Run: headless pygame with SDL's dummy video driver; simulated clock (each Clock.tick advances the game by its frame time, no real sleeping); random seed 0; keys injected as events and as key.get_pressed() state; no mouse input.
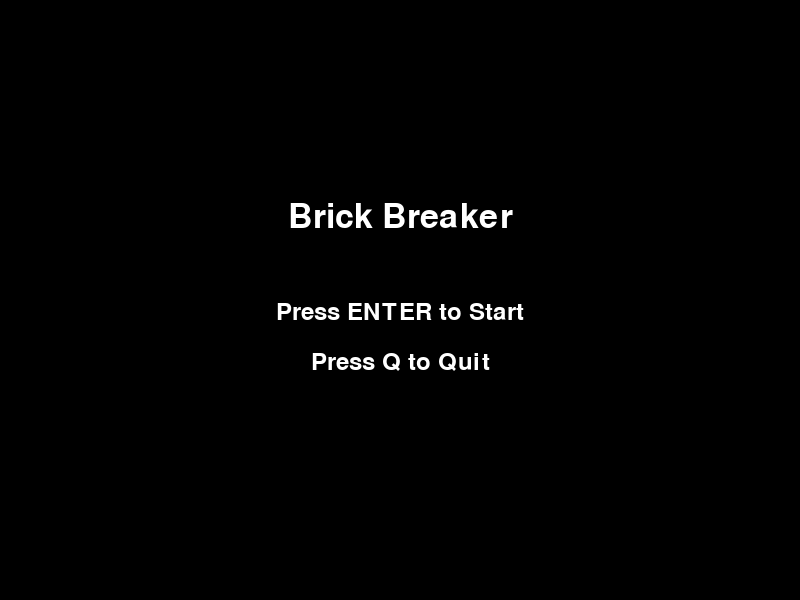
Frame 1 of 4 · flips 1–60 · no input
Frame 2 of 4 · flips 61–180 · tapped SPACE, RETURN · held RIGHT (→), D · screen unchanged from frame 1, image omitted
Frame 3 of 4 · flips 181–300 · held DOWN (↓), S · screen unchanged from frame 2, image omitted
Frame 4 of 4 · flips 301–420 · held LEFT (←), A, UP (↑), W · screen unchanged from frame 3, image omitted

The pygame program that drew these frames:

import pygame
import sys
import time

# Initialize Pygame
pygame.init()

# Screen dimensions
SCREEN_WIDTH = 800
SCREEN_HEIGHT = 600
screen = pygame.display.set_mode((SCREEN_WIDTH, SCREEN_HEIGHT))
pygame.display.set_caption("Brick Breaker")

# Colors
WHITE = (255, 255, 255)
BLACK = (0, 0, 0)
RED = (255, 0, 0)
BLUE = (0, 0, 255)
GREEN = (0, 255, 0)

# Font for score and levels
font = pygame.font.Font(None, 50)
small_font = pygame.font.Font(None, 36)

# Game states
game_state = "menu"  # "menu", "game", or "level_complete"

# Paddle properties
PADDLE_WIDTH = 100
PADDLE_HEIGHT = 10
PADDLE_SPEED = 5

# Ball properties
BALL_RADIUS = 8

# Brick properties
BRICK_WIDTH = 75
BRICK_HEIGHT = 20
BRICK_SPACING = 10

# Clock for controlling the frame rate
clock = pygame.time.Clock()

# Variables for game levels
current_level = 1
max_levels = 5

# Function to create bricks for the current level
def create_bricks(level):
    bricks = []
    rows = 3 + level  # Increase rows as the level increases
    columns = 8
    for row in range(rows):
        for col in range(columns):
            brick_x = col * (BRICK_WIDTH + BRICK_SPACING) + BRICK_SPACING
            brick_y = row * (BRICK_HEIGHT + BRICK_SPACING) + BRICK_SPACING
            brick = pygame.Rect(brick_x, brick_y, BRICK_WIDTH, BRICK_HEIGHT)
            bricks.append(brick)
    return bricks

# Function to reset game variables for a new level
def reset_game(level):
    global paddle_x, paddle_y, ball_x, ball_y, ball_dx, ball_dy, brick_list, score
    paddle_x = (SCREEN_WIDTH - PADDLE_WIDTH) // 2
    paddle_y = SCREEN_HEIGHT - 50
    ball_x = SCREEN_WIDTH // 2
    ball_y = SCREEN_HEIGHT // 2
    ball_dx = 4 + level  # Increase ball speed with levels
    ball_dy = -4 - level
    brick_list = create_bricks(level)

# Initialize game variables
score = 0
reset_game(current_level)

# Main loop
while True:
    for event in pygame.event.get():
        if event.type == pygame.QUIT:
            pygame.quit()
            sys.exit()

    # Handle menu state
    if game_state == "menu":
        # Draw menu
        screen.fill(BLACK)
        title_text = font.render("Brick Breaker", True, WHITE)
        start_text = small_font.render("Press ENTER to Start", True, WHITE)
        quit_text = small_font.render("Press Q to Quit", True, WHITE)
        screen.blit(title_text, (SCREEN_WIDTH // 2 - title_text.get_width() // 2, 200))
        screen.blit(start_text, (SCREEN_WIDTH // 2 - start_text.get_width() // 2, 300))
        screen.blit(quit_text, (SCREEN_WIDTH // 2 - quit_text.get_width() // 2, 350))
        pygame.display.flip()

        # Menu controls
        keys = pygame.key.get_pressed()
        if keys[pygame.K_RETURN]:  # Enter key to start
            game_state = "game"
        if keys[pygame.K_q]:  # Q key to quit
            pygame.quit()
            sys.exit()

    # Handle game state
    elif game_state == "game":
        # Key controls for the paddle
        keys = pygame.key.get_pressed()
        if keys[pygame.K_LEFT] and paddle_x > 0:
            paddle_x -= PADDLE_SPEED
        if keys[pygame.K_RIGHT] and paddle_x < SCREEN_WIDTH - PADDLE_WIDTH:
            paddle_x += PADDLE_SPEED
        if keys[pygame.K_ESCAPE]:  # Escape key to return to menu
            game_state = "menu"
            current_level = 1
            reset_game(current_level)

        # Update ball position
        ball_x += ball_dx
        ball_y += ball_dy

        # Ball collision with walls
        if ball_x - BALL_RADIUS <= 0 or ball_x + BALL_RADIUS >= SCREEN_WIDTH:
            ball_dx = -ball_dx
        if ball_y - BALL_RADIUS <= 0:
            ball_dy = -ball_dy

        # Ball collision with paddle
        if (
            paddle_y <= ball_y + BALL_RADIUS <= paddle_y + PADDLE_HEIGHT
            and paddle_x <= ball_x <= paddle_x + PADDLE_WIDTH
        ):
            ball_dy = -ball_dy

        # Ball collision with bricks
        for brick in brick_list[:]:
            if brick.collidepoint(ball_x, ball_y):
                brick_list.remove(brick)
                ball_dy = -ball_dy
                score += 10  # Increment score by 10 points
                break

        # Check if all bricks are destroyed
        if not brick_list:
            if current_level < max_levels:
                current_level += 1
                game_state = "level_complete"
            else:
                print("You Won!")
                pygame.quit()
                sys.exit()

        # Ball falls below the paddle
        if ball_y > SCREEN_HEIGHT:
            game_state = "menu"
            current_level = 1
            reset_game(current_level)

        # Clear screen
        screen.fill(BLACK)

        # Draw paddle
        pygame.draw.rect(screen, BLUE, (paddle_x, paddle_y, PADDLE_WIDTH, PADDLE_HEIGHT))

        # Draw ball
        pygame.draw.circle(screen, RED, (ball_x, ball_y), BALL_RADIUS)

        # Draw bricks
        for brick in brick_list:
            pygame.draw.rect(screen, GREEN, brick)

        # Render and display the score and level
        score_text = small_font.render(f"Score: {score}", True, WHITE)
        level_text = small_font.render(f"Level: {current_level}", True, WHITE)
        screen.blit(score_text, (10, 10))
        screen.blit(level_text, (SCREEN_WIDTH - level_text.get_width() - 10, 10))

        # Update display
        pygame.display.flip()

        # Cap the frame rate
        clock.tick(60)

    # Handle level complete state
    elif game_state == "level_complete":
        screen.fill(BLACK)
        level_complete_text = font.render(f"Level {current_level - 1} Complete!", True, WHITE)
        next_level_text = small_font.render("Press ENTER to Continue", True, WHITE)
        screen.blit(level_complete_text, (SCREEN_WIDTH // 2 - level_complete_text.get_width() // 2, 250))
        screen.blit(next_level_text, (SCREEN_WIDTH // 2 - next_level_text.get_width() // 2, 350))
        pygame.display.flip()

        keys = pygame.key.get_pressed()
        if keys[pygame.K_RETURN]:  # Enter to continue
            game_state = "game"
            reset_game(current_level)
